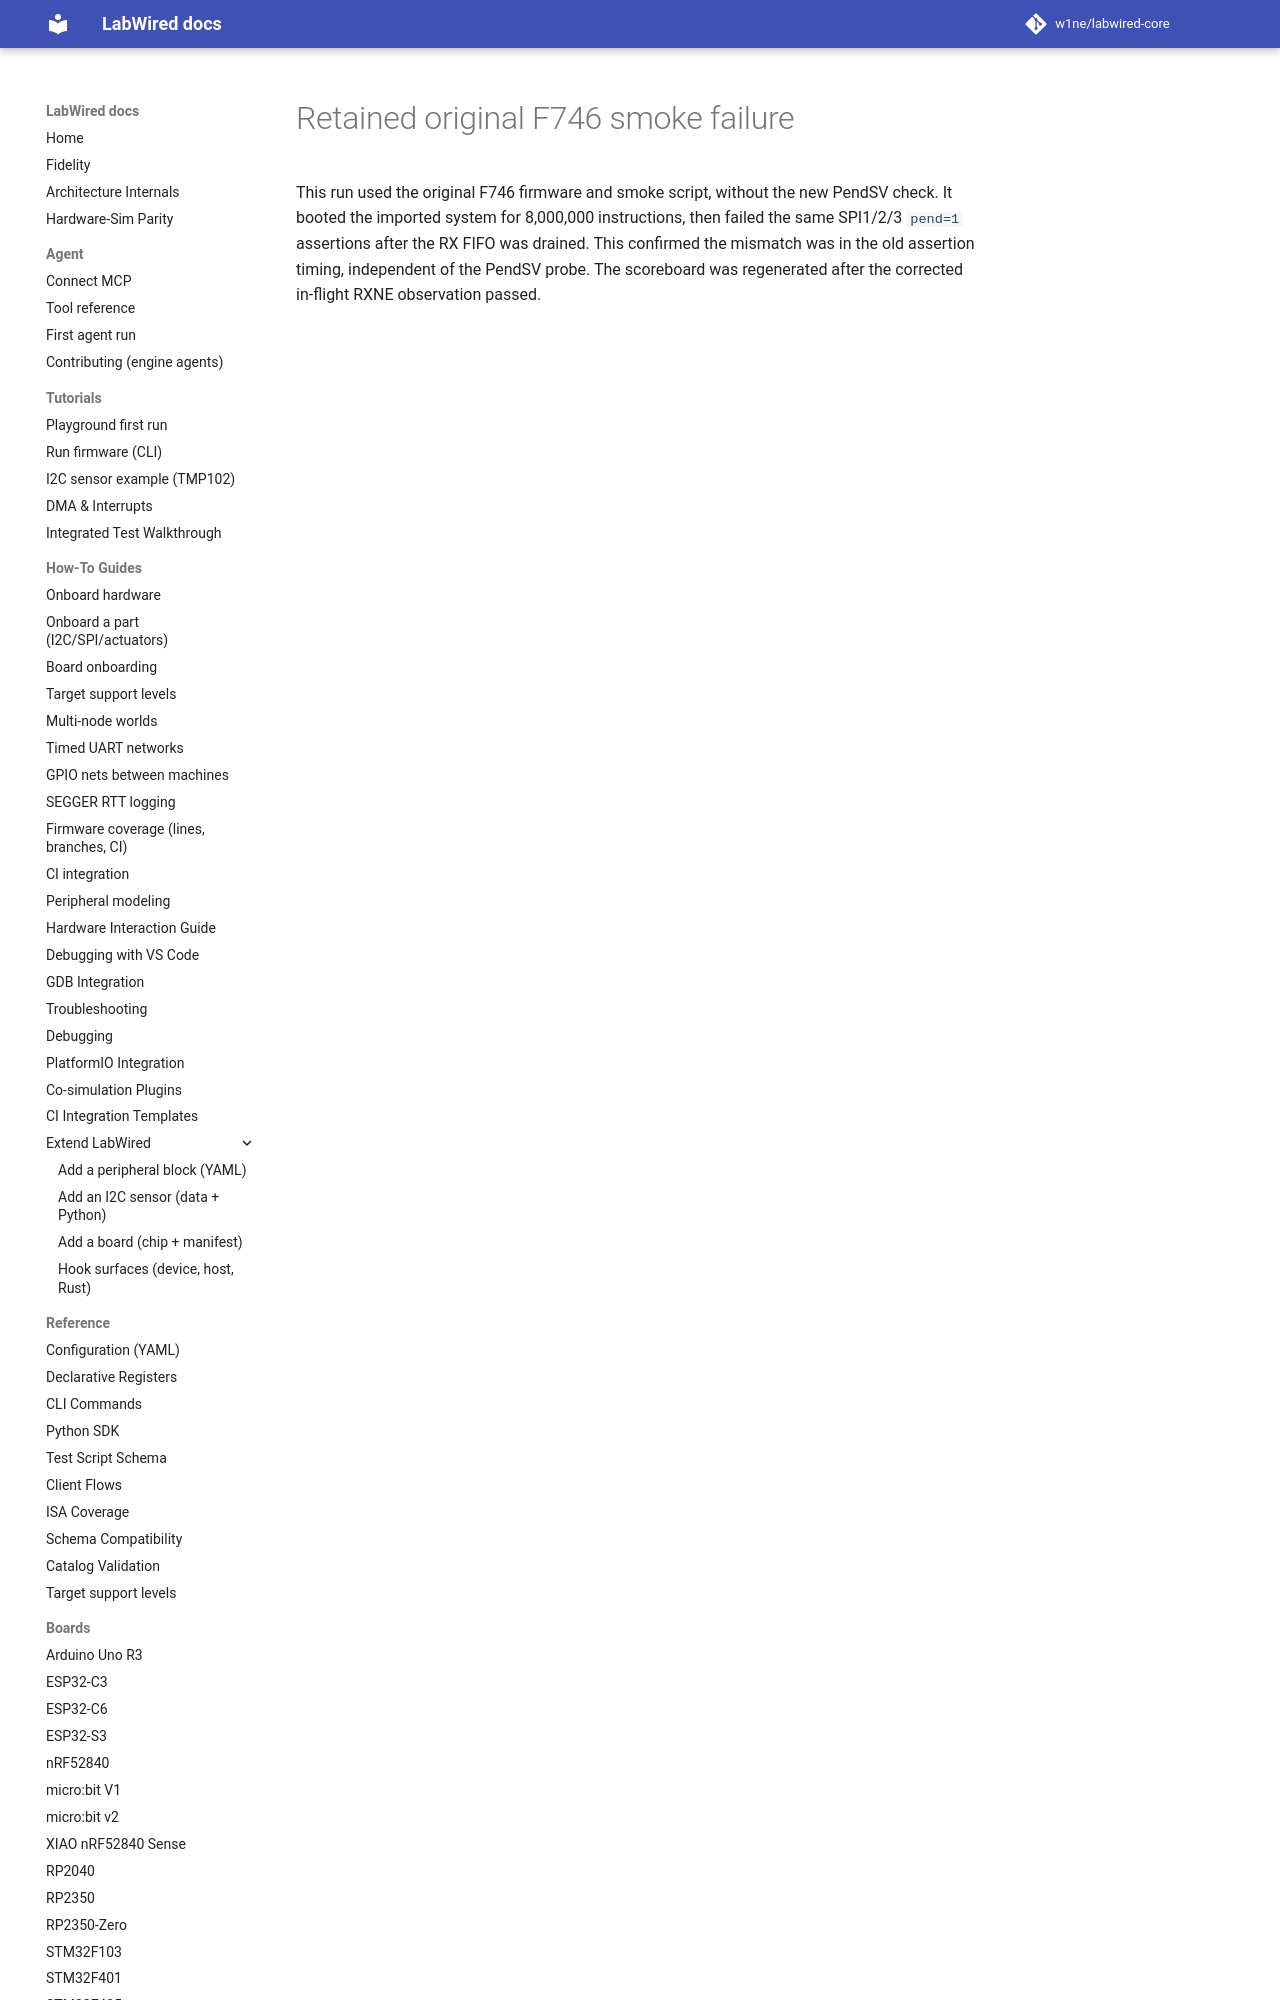

repository: CrispStrobe/labwired-core · page: coverage/renode-onboarding/attempt-history/stm32f746/2026-11-11-current-core-original-spi-failure/index.html · generator: mkdocs

# Retained original F746 smoke failure

This run used the original F746 firmware and smoke script, without the new
PendSV check. It booted the imported system for 8,000,000 instructions, then
failed th
